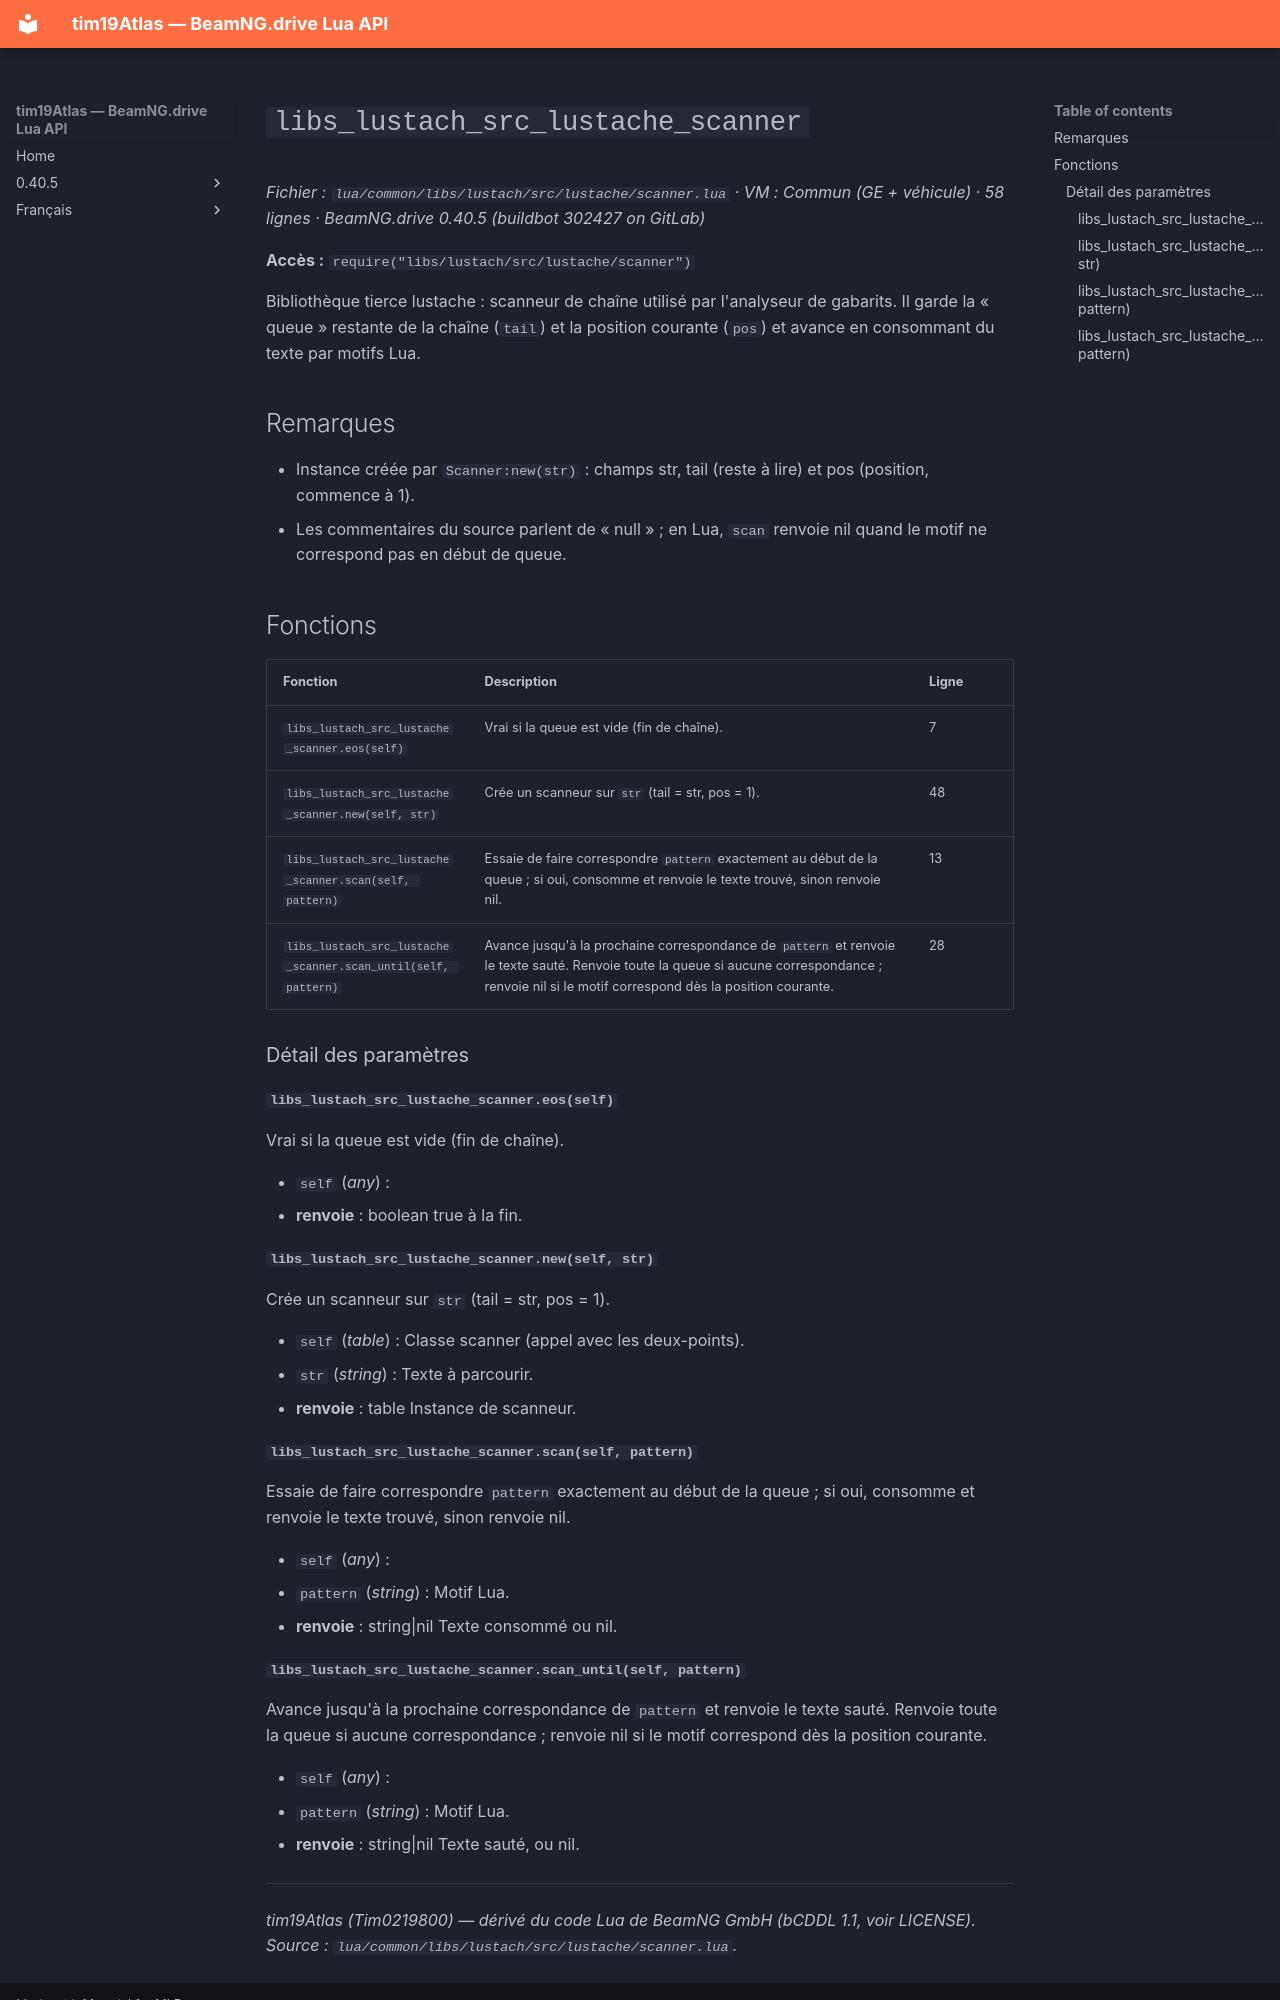

repository: Tim0219800/beamng-lua-atlas · page: fr/0.40.5/common/libs/lustach/src/lustache/scanner.html · generator: mkdocs

# `libs_lustach_src_lustache_scanner`

*Fichier : `lua/common/libs/lustach/src/lustache/scanner.lua` · VM : Commun (GE + véhicule) · 58 lignes · BeamNG.drive 0.40.5 (buildbot 302427 on GitLab)*

**Accès :** `require("libs/lustach/src/lustache/scanner")`

Bibliothèque tierce lustache : scanneur de chaîne utilisé par l'analyseur de gabarits. Il garde la « queue » restante de la chaîne (`tail`) et la position courante (`pos`) et avance en consommant du texte par motifs Lua.

## Remarques

- Instance créée par `Scanner:new(str)` : champs str, tail (reste à lire) et pos (position, commence à 1).
- Les commentaires du source parlent de « null » ; en Lua, `scan` renvoie nil quand le motif ne correspond pas en début de queue.

## Fonctions

| Fonction | Description | Ligne |
|---|---|---|
| `libs_lustach_src_lustache_scanner.eos(self)` | Vrai si la queue est vide (fin de chaîne). | 7 |
| `libs_lustach_src_lustache_scanner.new(self, str)` | Crée un scanneur sur `str` (tail = str, pos = 1). | 48 |
| `libs_lustach_src_lustache_scanner.scan(self, pattern)` | Essaie de faire correspondre `pattern` exactement au début de la queue ; si oui, consomme et renvoie le texte trouvé, sinon renvoie nil. | 13 |
| `libs_lustach_src_lustache_scanner.scan_until(self, pattern)` | Avance jusqu'à la prochaine correspondance de `pattern` et renvoie le texte sauté. Renvoie toute la queue si aucune correspondance ; renvoie nil si le motif correspond dès la position courante. | 28 |

### Détail des paramètres

#### `libs_lustach_src_lustache_scanner.eos(self)`

Vrai si la queue est vide (fin de chaîne).

- `self` (*any*) : 
- **renvoie** : boolean true à la fin.

#### `libs_lustach_src_lustache_scanner.new(self, str)`

Crée un scanneur sur `str` (tail = str, pos = 1).

- `self` (*table*) : Classe scanner (appel avec les deux-points).
- `str` (*string*) : Texte à parcourir.
- **renvoie** : table Instance de scanneur.

#### `libs_lustach_src_lustache_scanner.scan(self, pattern)`

Essaie de faire correspondre `pattern` exactement au début de la queue ; si oui, consomme et renvoie le texte trouvé, sinon renvoie nil.

- `self` (*any*) : 
- `pattern` (*string*) : Motif Lua.
- **renvoie** : string|nil Texte consommé ou nil.
